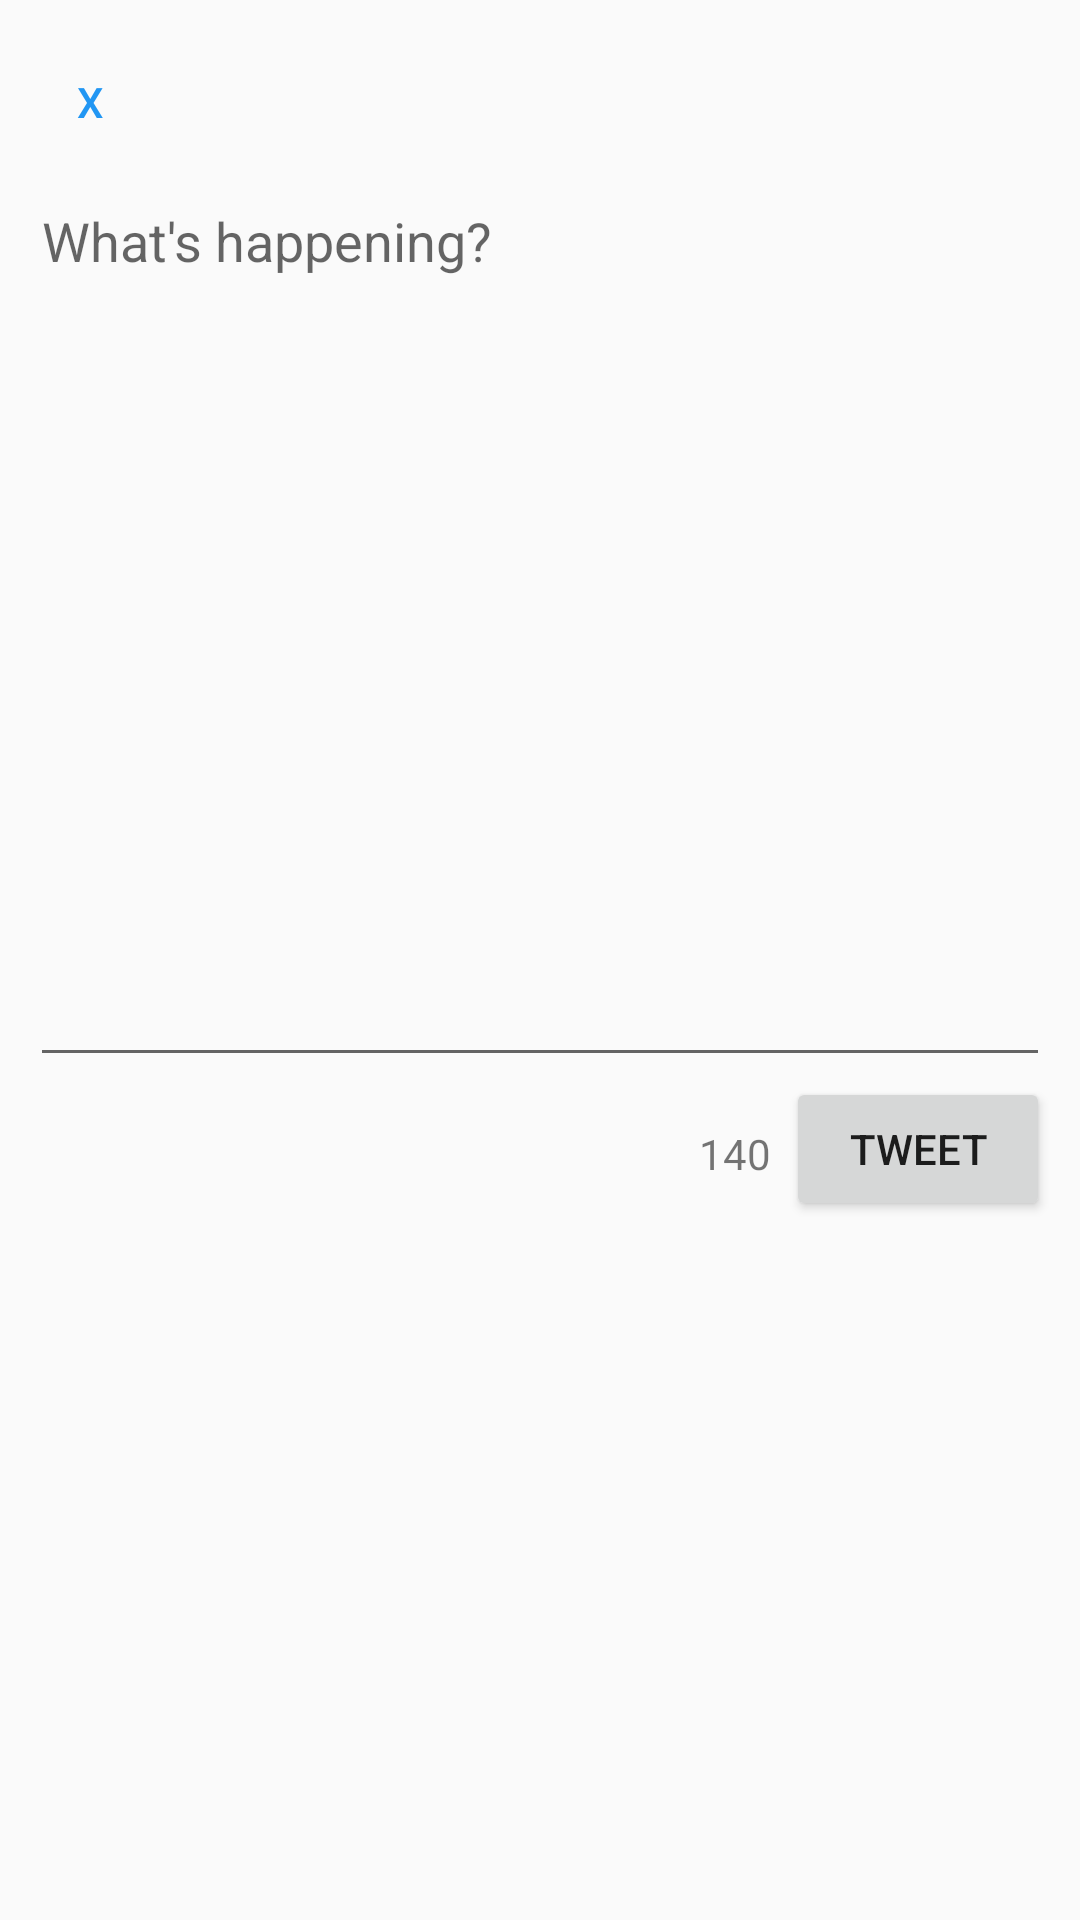

Android layout source for this screen:
<!-- AndroidManifest.xml: application theme AppTheme -->
<!-- res/layout/activity_compose_tweet.xml -->
<?xml version="1.0" encoding="utf-8"?>
<RelativeLayout xmlns:android="http://schemas.android.com/apk/res/android"
                android:id="@+id/edit_name"
                android:layout_width="fill_parent"
                android:layout_height="wrap_content"
                android:orientation="vertical"
                android:padding="10dp"
                android:weightSum="1">

    <Button
            android:id="@+id/btnCancel"
            style="?android:attr/borderlessButtonStyle"
            android:layout_width="40dp"
            android:layout_height="wrap_content"
            android:layout_alignParentLeft="true"
            android:layout_alignParentRight="false"
            android:background="@android:color/transparent"
            android:text="@string/btnCancel"
            android:textColor="#2196F3"/>

    <EditText
            android:id="@+id/etTweet"
            android:layout_width="match_parent"
            android:layout_height="301dp"
            android:layout_alignParentEnd="false"
            android:layout_alignParentStart="false"
            android:layout_below="@+id/btnCancel"
            android:gravity="top"
            android:hint="@string/tweet_instructional_text"
            android:imeOptions="actionDone"
            android:scrollbars="vertical"/>

    <Button
            android:id="@+id/btnTweet"
            android:layout_width="wrap_content"
            android:layout_height="wrap_content"
            android:layout_alignParentEnd="true"
            android:layout_below="@+id/etTweet"
            android:text="@string/label_tweet"/>

    <TextView
            android:id="@+id/tvCharCount"
            android:layout_width="wrap_content"
            android:layout_height="wrap_content"
            android:layout_alignParentLeft="false"
            android:layout_alignParentTop="false"
            android:layout_below="@+id/etTweet"
            android:layout_toLeftOf="@+id/btnTweet"
            android:layout_toStartOf="@+id/btnTweet"
            android:paddingRight="5dp"
            android:paddingTop="16dp"
            android:text="140"/>

</RelativeLayout>
<!-- resources referenced by this layout -->
<resources>
  <string name="btnCancel">X</string>
  <string name="label_tweet">Tweet</string>
  <string name="tweet_instructional_text">What\'s happening?</string>
  <style name="AppTheme" parent="MyTheme.Base" />
  <style name="MyTheme.Base" parent="Theme.AppCompat.Light.DarkActionBar">
          
          
          <item name="colorPrimary">#2196F3</item>
          
          <item name="colorPrimaryDark">#1976D2</item>
          
          <item name="colorAccent">#FF4081</item>
          
      </style>
</resources>
